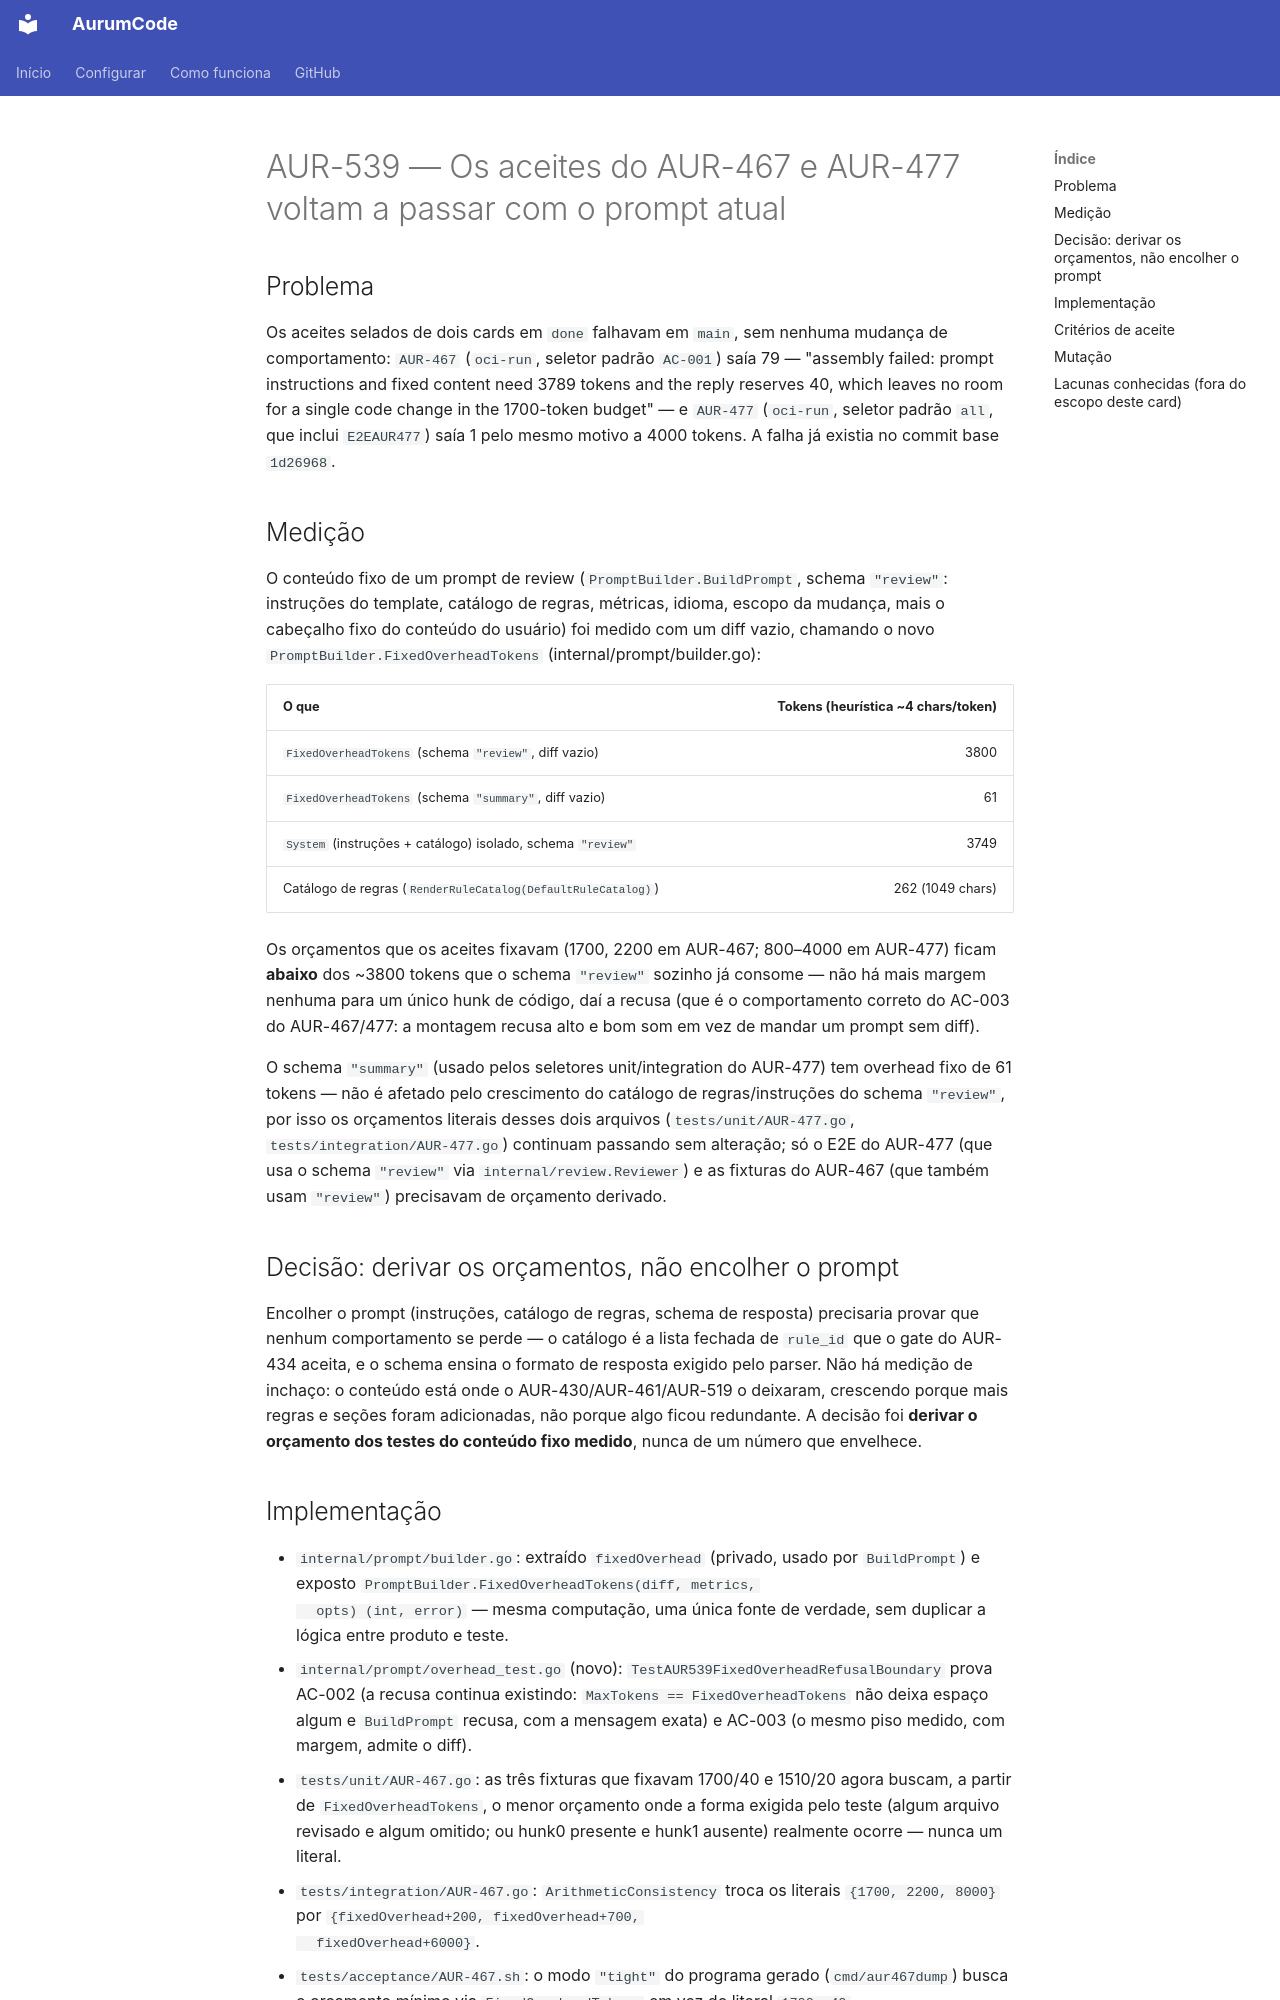

repository: Mpaape/AurumCode · page: specs/AUR-539/index.html · generator: mkdocs

# AUR-539 — Os aceites do AUR-467 e AUR-477 voltam a passar com o prompt atual

## Problema

Os aceites selados de dois cards em `done` falhavam em `main`, sem nenhuma
mudança de comportamento: `AUR-467` (`oci-run`, seletor padrão `AC-001`)
saía 79 — "assembly failed: prompt instructions and fixed content need 3789
tokens and the reply reserves 40, which leaves no room for a single code
change in the 1700-token budget" — e `AUR-477` (`oci-run`, seletor padrão
`all`, que inclui `E2EAUR477`) saía 1 pelo mesmo motivo a 4000 tokens. A
falha já existia no commit base `1d26968`.

## Medição

O conteúdo fixo de um prompt de review (`PromptBuilder.BuildPrompt`, schema
`"review"`: instruções do template, catálogo de regras, métricas, idioma,
escopo da mudança, mais o cabeçalho fixo do conteúdo do usuário) foi medido
com um diff vazio, chamando o novo `PromptBuilder.FixedOverheadTokens`
(internal/prompt/builder.go):

| O que                                                         | Tokens (heurística ~4 chars/token) |
|----------------------------------------------------------------|------:|
| `FixedOverheadTokens` (schema `"review"`, diff vazio)          | 3800  |
| `FixedOverheadTokens` (schema `"summary"`, diff vazio)          | 61    |
| `System` (instruções + catálogo) isolado, schema `"review"`    | 3749  |
| Catálogo de regras (`RenderRuleCatalog(DefaultRuleCatalog)`)    | 262 (1049 chars) |

Os orçamentos que os aceites fixavam (1700, 2200 em AUR-467; 800–4000 em
AUR-477) ficam **abaixo** dos ~3800 tokens que o schema `"review"` sozinho
já consome — não há mais margem nenhuma para um único hunk de código, daí a
recusa (que é o comportamento correto do AC-003 do AUR-467/477: a montagem
recusa alto e bom som em vez de mandar um prompt sem diff).

O schema `"summary"` (usado pelos seletores unit/integration do AUR-477)
tem overhead fixo de 61 tokens — não é afetado pelo crescimento do catálogo
de regras/instruções do schema `"review"`, por isso os orçamentos literais
desses dois arquivos (`tests/unit/AUR-477.go`, `tests/integration/AUR-477.go`)
continuam passando sem alteração; só o E2E do AUR-477 (que usa o schema
`"review"` via `internal/review.Reviewer`) e as fixturas do AUR-467 (que
também usam `"review"`) precisavam de orçamento derivado.

## Decisão: derivar os orçamentos, não encolher o prompt

Encolher o prompt (instruções, catálogo de regras, schema de resposta)
precisaria provar que nenhum comportamento se perde — o catálogo é a lista
fechada de `rule_id` que o gate do AUR-434 aceita, e o schema ensina o
formato de resposta exigido pelo parser. Não há medição de inchaço: o
conteúdo está onde o AUR-430/AUR-461/AUR-519 o deixaram, crescendo porque
mais regras e seções foram adicionadas, não porque algo ficou redundante.
A decisão foi **derivar o orçamento dos testes do conteúdo fixo medido**,
nunca de um número que envelhece.
